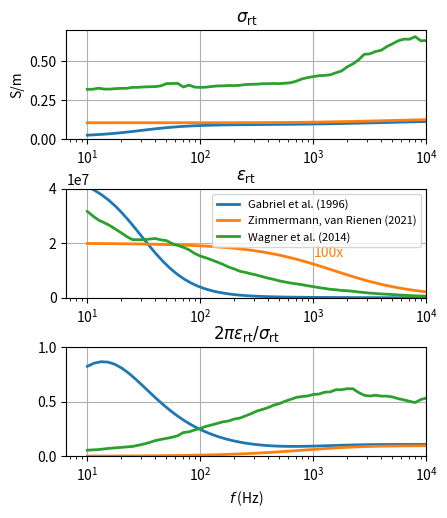
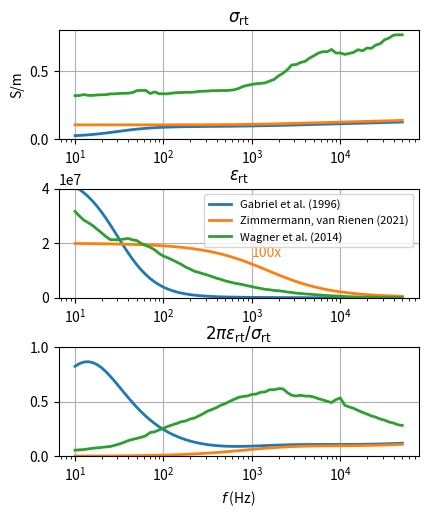
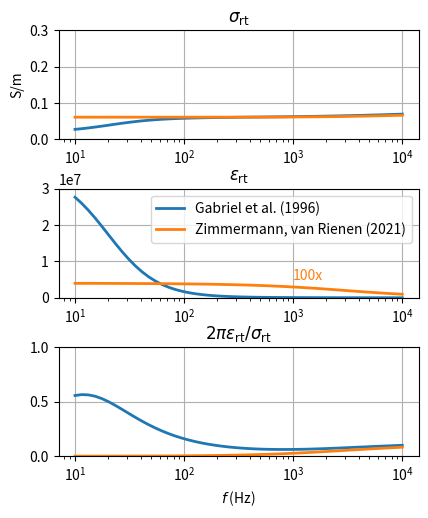

Python code for these plots, in order:
import matplotlib.pyplot as plt
import numpy as np
from scipy.constants import epsilon_0 as e0

def cole_cole_4_model(
    omega,
    epsinf,
    deps1,
    deps2,
    deps3,
    deps4,
    tau1,
    tau2,
    tau3,
    tau4,
    a1,
    a2,
    a3,
    a4,
    sigma,
):
    r"""Standard 4-Cole-Cole impedance model.


    Parameters
    ----------
    omega: :class:`numpy.ndarray`, double
        list of frequencies
    epsinf: double
        value for :math:`\varepsilon_\infty`
    deps1: double
        value for :math:`\Delta\varepsilon_1`
    deps2: double
        value for :math:`\Delta\varepsilon_2`
    deps3: double
        value for :math:`\Delta\varepsilon_3`
    deps4: double
        value for :math:`\Delta\varepsilon_4`
    tau1: double
        value for :math:`\tau_1`, in ps
    tau2: double
        value for :math:`\tau_2`, in ns
    tau3: double
        value for :math:`\tau_3`, in us
    tau4: double
        value for :math:`\tau_4`, in ms
    a1: double
        value for :math:`1 - \alpha_1 = a`
    a2: double
        value for :math:`1 - \alpha_2 = a`
    a3: double
        value for :math:`1 - \alpha_3 = a`
    a4: double
        value for :math:`1 - \alpha_4 = a`
    sigma: double
        conductivity value

    Returns
    -------
    :class:`numpy.ndarray`, complex
        Complex permittivity array

    Notes
    -----
    The original model has been described in [Gabriel1996]_.

    References
    ----------
    .. [Gabriel1996] Gabriel, S., Lau, R. W., & Gabriel, C. (1996).
                    The dielectric properties of biological tissues:
                    III. Parametric models for the dielectric spectrum of tissues.
                    Physics in Medicine and Biology, 41(11), 2271–2293.
                    https://doi.org/10.1088/0031-9155/41/11/003
    """
    tau1 *= 1e-12
    tau2 *= 1e-9
    tau3 *= 1e-6
    tau4 *= 1e-3
    epsc = epsinf - 1j * sigma / (omega * e0)

    epsc += deps1 / (1.0 + np.power((1j * omega * tau1), a1))
    epsc += deps2 / (1.0 + np.power((1j * omega * tau2), a2))
    epsc += deps3 / (1.0 + np.power((1j * omega * tau3), a3))
    epsc += deps4 / (1.0 + np.power((1j * omega * tau4), a4))
    return epsc

def return_diel_properties(omega, epsc):
    r"""Return relative permittivity and conductivity from complex permittivity.

    Notes
    -----

    The relative permittivity is the real part of :math:`\varepsilon_\mathrm{r}^\ast`
    and the conductivity is the negative imaginary part times the frequency and the
    vacuum permittivity (see, e.g., [Grant1958]_.

    Parameters
    ----------
    omega: :class:`numpy.ndarray`, double
        frequency array
    epsc: :class:`numpy.ndarray`, complex
        complex permittivity array

    Returns
    -------
    eps_r: :class:`numpy.ndarray`, double
        relative permittivity
    conductivity: :class:`numpy.ndarray`, double
        conductivity in S/m

    References
    ----------
    .. [Grant1958] Grant, F. A. (1958).
                   Use of complex conductivity in the
                   representation of dielectric phenomena.
                   Journal of Applied Physics, 29(1), 76–80.
                   https://doi.org/10.1063/1.1722949
    """
    eps_r = epsc.real
    conductivity = -epsc.imag * e0 * omega
    return eps_r, conductivity

def get_wagner_data():
    wagner_data = np.array(
    [[10.0000, 0.32080, 31630000.0],
    [11.2200, 0.32170, 29940000.0],
    [12.5890, 0.32860, 28450000.0],
    [14.1250, 0.32250, 27500000.0],
    [15.8480, 0.32240, 26450000.0],
    [17.7820, 0.32560, 25120000.0],
    [19.9520, 0.32720, 23800000.0],
    [22.3870, 0.32770, 22400000.0],
    [25.1180, 0.33360, 21290000.0],
    [28.1830, 0.33370, 21280000.0],
    [31.6220, 0.33650, 21270000.0],
    [35.4810, 0.33770, 21500000.0],
    [39.8100, 0.33850, 21730000.0],
    [44.6680, 0.34310, 21230000.0],
    [50.1180, 0.35760, 20930000.0],
    [56.2340, 0.35860, 19880000.0],
    [63.0950, 0.35910, 19200000.0],
    [70.7940, 0.33610, 18490000.0],
    [79.4320, 0.34830, 17590000.0],
    [89.1250, 0.33510, 16240000.0],
    [100.0000, 0.33360, 15280000.0],
    [112.2010, 0.33470, 14650000.0],
    [125.8920, 0.33930, 13870000.0],
    [141.2530, 0.34270, 13090000.0],
    [158.4890, 0.34320, 12260000.0],
    [177.8270, 0.34580, 11260000.0],
    [199.5260, 0.34460, 10560000.0],
    [223.8720, 0.34690, 9720000.0],
    [251.1880, 0.35180, 9293000.0],
    [281.8380, 0.35320, 8774000.0],
    [316.2270, 0.35410, 8316000.0],
    [354.8130, 0.35710, 7746000.0],
    [398.1070, 0.35730, 7187000.0],
    [446.6830, 0.35850, 6743000.0],
    [501.1870, 0.35760, 6177000.0],
    [562.3410, 0.36010, 5790000.0],
    [630.9570, 0.36360, 5394000.0],
    [707.9450, 0.37360, 5110000.0],
    [794.3280, 0.38790, 4796000.0],
    [891.2500, 0.39640, 4408000.0],
    [1000.0000, 0.40260, 4091000.0],
    [1122.0180, 0.40850, 3724000.0],
    [1258.9250, 0.41040, 3433000.0],
    [1412.5370, 0.41440, 3104000.0],
    [1584.8930, 0.42740, 2951000.0],
    [1778.2790, 0.43900, 2700000.0],
    [1995.2620, 0.46540, 2592000.0],
    [2238.7210, 0.48410, 2398000.0],
    [2511.8860, 0.51010, 2128000.0],
    [2818.3820, 0.54550, 1939000.0],
    [3162.2770, 0.54860, 1718000.0],
    [3548.1330, 0.56360, 1593000.0],
    [3981.0710, 0.57130, 1419000.0],
    [4466.8350, 0.59510, 1317000.0],
    [5011.8720, 0.61280, 1192000.0],
    [5623.4130, 0.63200, 1064000.0],
    [6309.5730, 0.64270, 944100.0],
    [7079.4570, 0.64220, 819700.0],
    [7943.2820, 0.65870, 732100.0],
    [8912.5090, 0.63270, 661400.0],
    [10000.0000, 0.63350, 607100.0],
    [11220.1800, 0.62270, 464900.0],
    [12589.2500, 0.62940, 405400.0],
    [14125.3700, 0.63830, 355800.0],
    [15848.9300, 0.65710, 312100.0],
    [17782.7900, 0.64870, 263400.0],
    [19952.6200, 0.66910, 232800.0],
    [22387.2100, 0.66730, 197800.0],
    [25118.8600, 0.69100, 176700.0],
    [28183.8200, 0.70110, 152100.0],
    [31622.7700, 0.73000, 136900.0],
    [35481.3300, 0.74250, 117700.0],
    [39810.7100, 0.76340, 104800.0],
    [44668.3500, 0.76660, 88760.0],
    [50118.7200, 0.76630, 77490.0]])
    f = wagner_data[:, 0]
    sigma = wagner_data[:, 1]
    permittivity = wagner_data[:, 2]
    return f, sigma, permittivity 

frequencies = np.logspace(1, 4)
omega = 2.0 * np.pi * frequencies

# Gray matter data
wagner_frequencies, wagner_conductivities, wagner_permittivities = get_wagner_data()
review_dict = {}
review_dict['Gabriel et al. (1996)'] = {"epsinf": 4.0, 
                                  "deps1": 45, 
                                  "tau1": 7.958,
                                  "a1": 0.9,
                                  "deps2": 400, 
                                  "tau2": 15.915,
                                  "a2": 0.85,
                                  "sigma": 0.02,
                                  "deps3": 200000.0, 
                                  "tau3": 106.103, 
                                  "a3": 0.78,
                                  "deps4": 45000000.0,
                                  "tau4": 5.305,
                                  "a4": 1.0
                                  }

review_dict["Zimmermann, van Rienen (2021)"] = review_dict["Gabriel et al. (1996)"].copy()
review_dict["Zimmermann, van Rienen (2021)"]["deps4"] = 0
review_dict["Zimmermann, van Rienen (2021)"]["sigma"] = 0.10697690700220125

fig = plt.figure(figsize=[6, 6])
fig.subplots_adjust(bottom=0.17, left=0.1, right=0.7, hspace=0.45)
ax1 = fig.add_subplot(311,
                      ylabel='S/m',
                     ylim=[0.0, 0.7]
                     )
ax1.grid(True)
ax2= fig.add_subplot(312, 
                      sharex=ax1,
                     ylim=[0, 4e7]
                     )
ax2.grid(True)
ax3 = fig.add_subplot(313, 
                      sharex=ax1,
                    xlabel='$f$ (Hz)',
                      ylim=[0, 1]
                     )
ax3.grid(True)

keys = review_dict.keys()

for key in keys:
    parameters = review_dict[key]
    factor = 1
    if "Zimmermann" in key:
        factor = 100
        ax2.text(1e3, 1.5e7, "100x", color="tab:orange")

    epsc = cole_cole_4_model(omega, **parameters)
    eps_r, conductivity = return_diel_properties(omega, epsc)
    ax1.semilogx(frequencies, conductivity, label=key, lw=2)
    ax2.semilogx(frequencies, factor * eps_r, label=key, lw=2)
    ax3.semilogx(frequencies, omega* e0* eps_r / conductivity, label=key, lw=2)

# plot Wagner data
wagner_label = "Wagner et al. (2014)"
ax1.semilogx(wagner_frequencies, wagner_conductivities, lw=2, label=wagner_label)
ax2.semilogx(wagner_frequencies, wagner_permittivities, lw=2, label=wagner_label)
ax3.semilogx(wagner_frequencies,
             wagner_frequencies * 2.0 * np.pi * e0 * wagner_permittivities / wagner_conductivities,
             lw=2, label=wagner_label)

ax1.set_title(r"$\sigma_\mathrm{rt}$")
ax2.set_title(r"$\varepsilon_\mathrm{rt}$")
ax2.legend(fontsize=8)
ax3.set_title(r"$2\pi\varepsilon_\mathrm{rt}/\sigma_\mathrm{rt}$")

plt.xlim(None, 1e4)

plt.savefig("gray_matter_review.pdf")

# Gray matter data
wagner_frequencies, wagner_conductivities, wagner_permittivities = get_wagner_data()
wagner_omega = 2.0 * np.pi * wagner_frequencies
review_dict = {}
review_dict['Gabriel et al. (1996)'] = {"epsinf": 4.0, 
                                  "deps1": 45, 
                                  "tau1": 7.958,
                                  "a1": 0.9,
                                  "deps2": 400, 
                                  "tau2": 15.915,
                                  "a2": 0.85,
                                  "sigma": 0.02,
                                  "deps3": 200000.0, 
                                  "tau3": 106.103, 
                                  "a3": 0.78,
                                  "deps4": 45000000.0,
                                  "tau4": 5.305,
                                  "a4": 1.0
                                  }

review_dict["Zimmermann, van Rienen (2021)"] = review_dict["Gabriel et al. (1996)"].copy()
review_dict["Zimmermann, van Rienen (2021)"]["deps4"] = 0
review_dict["Zimmermann, van Rienen (2021)"]["sigma"] = 0.10697690700220125

fig = plt.figure(figsize=[6, 6])
fig.subplots_adjust(bottom=0.17, left=0.1, right=0.7, hspace=0.45)
ax1 = fig.add_subplot(311,
                      ylabel='S/m',
                     ylim=[0.0, 0.8]
                     )
ax1.grid(True)
ax2= fig.add_subplot(312, 
                      sharex=ax1,
                     ylim=[0, 4e7]
                     )
ax2.grid(True)
ax3 = fig.add_subplot(313, 
                      sharex=ax1,
                    xlabel='$f$ (Hz)',
                      ylim=[0, 1]
                     )
ax3.grid(True)

keys = review_dict.keys()

for key in keys:
    parameters = review_dict[key]
    factor = 1
    if "Zimmermann" in key:
        factor = 100
        ax2.text(1e3, 1.5e7, "100x", color="tab:orange")

    epsc = cole_cole_4_model(wagner_omega, **parameters)
    eps_r, conductivity = return_diel_properties(wagner_omega, epsc)
    ax1.semilogx(wagner_frequencies, conductivity, label=key, lw=2)
    ax2.semilogx(wagner_frequencies, factor * eps_r, label=key, lw=2)
    ax3.semilogx(wagner_frequencies, wagner_omega * e0 * eps_r / conductivity, label=key, lw=2)

# plot Wagner data
wagner_label = "Wagner et al. (2014)"
ax1.semilogx(wagner_frequencies, wagner_conductivities, lw=2, label=wagner_label)
ax2.semilogx(wagner_frequencies, wagner_permittivities, lw=2, label=wagner_label)
ax3.semilogx(wagner_frequencies,
             wagner_omega * e0 * wagner_permittivities / wagner_conductivities,
             lw=2, label=wagner_label)

ax1.set_title(r"$\sigma_\mathrm{rt}$")
ax2.set_title(r"$\varepsilon_\mathrm{rt}$")
ax2.legend(fontsize=8)
ax3.set_title(r"$2\pi\varepsilon_\mathrm{rt}/\sigma_\mathrm{rt}$")

plt.savefig("gray_matter_review_wagner.pdf")

review_dict = {}
# White matter data
review_dict['Gabriel et al. (1996)'] = {"epsinf": 4.0, 
                                 "deps1": 32,
                                 "tau1": 7.958,
                                 "a1": 0.9,
                                 "deps2": 100,
                                 "tau2": 7.958,
                                 "a2": 0.9,
                                 "sigma": 0.02,
                                 "deps3": 40000.0,
                                 "tau3": 53.052,
                                 "a3": 0.7,
                                 "deps4": 35000000.0,
                                 "tau4": 7.958,
                                 "a4": 0.98}

review_dict["Zimmermann, van Rienen (2021)"] = review_dict["Gabriel et al. (1996)"].copy()
review_dict["Zimmermann, van Rienen (2021)"]["deps4"] = 0
review_dict["Zimmermann, van Rienen (2021)"]["sigma"] = 0.061080374691163

fig = plt.figure(figsize=[6, 6])
fig.subplots_adjust(bottom=0.17, left=0.1, right=0.7, hspace=0.45)
ax1 = fig.add_subplot(311,
                      ylabel='S/m',
                     ylim=[0.0, 0.3]
                     )
ax1.grid(True)
ax2= fig.add_subplot(312, 
                      sharex=ax1,
                     ylim=[0, 3e7]
                     )
ax2.grid(True)
ax3 = fig.add_subplot(313, 
                      sharex=ax1,
                    xlabel='$f$ (Hz)',
                      ylim=[0, 1]
                     )
ax3.grid(True)

keys = review_dict.keys()

for key in keys:
    parameters = review_dict[key]
    factor = 1
    if "Zimmermann" in key:
        factor = 100
        ax2.text(1e3, 0.5e7, "100x", color="tab:orange")
    epsc = cole_cole_4_model(omega, **parameters)
    eps_r, conductivity = return_diel_properties(omega, epsc)
    ax1.semilogx(frequencies, conductivity, label=key, lw=2)
    ax2.semilogx(frequencies, factor * eps_r, label=key, lw=2)
    ax3.semilogx(frequencies, omega* e0* eps_r / conductivity, label=key, lw=2)


ax1.set_title(r"$\sigma_\mathrm{rt}$")
ax2.set_title(r"$\varepsilon_\mathrm{rt}$")
ax2.legend()
ax3.set_title(r"$2\pi\varepsilon_\mathrm{rt}/\sigma_\mathrm{rt}$")

plt.savefig('white_matter_review.pdf')



